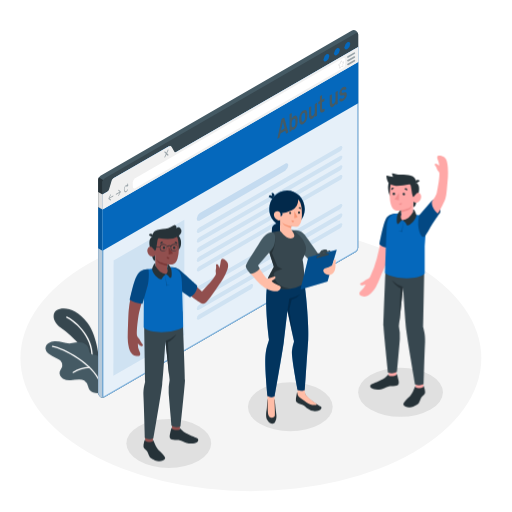
t = 0.00 s
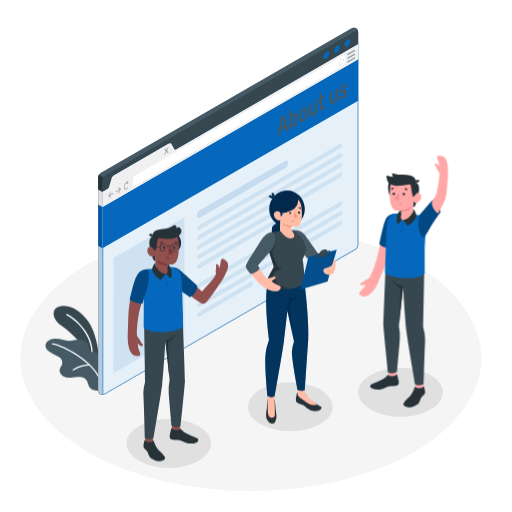
t = 0.38 s
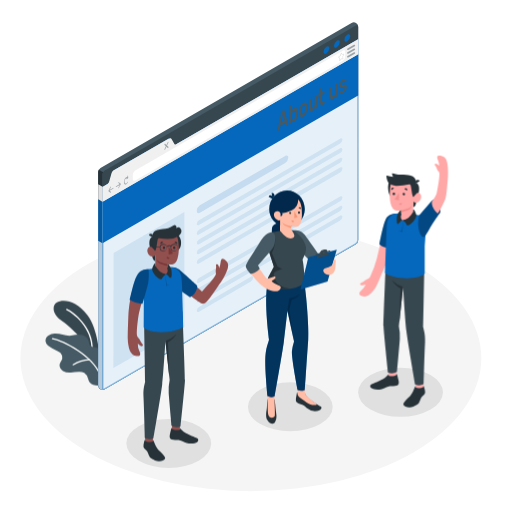
t = 1.13 s
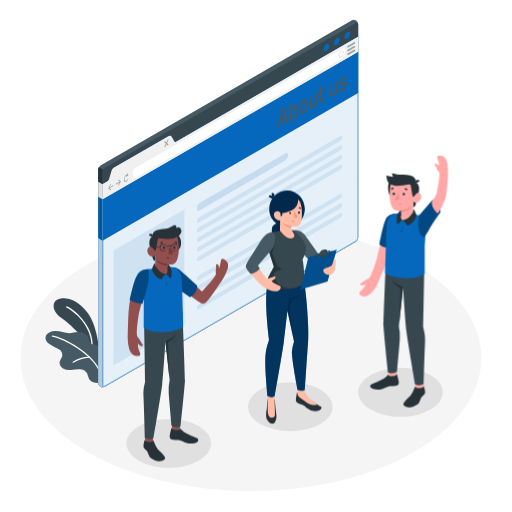
t = 1.50 s
t = 1.88 s: frame unchanged from t = 1.13 s, image omitted
t = 2.63 s: frame unchanged from t = 0.38 s, image omitted

The animated SVG that drew these frames (rendered in a browser with its animation timeline set to each time). Animation: 1 CSS @keyframes rule; one cycle of 3.00 s, repeats indefinitely.

<svg class="animated" id="freepik_stories-about-us-page" xmlns="http://www.w3.org/2000/svg" viewBox="0 0 500 500" version="1.1" xmlns:xlink="http://www.w3.org/1999/xlink" xmlns:svgjs="http://svgjs.com/svgjs"><style>svg#freepik_stories-about-us-page:not(.animated) .animable {opacity: 0;}svg#freepik_stories-about-us-page.animated #freepik--Plants--inject-29 {animation: 3s Infinite  linear floating;animation-delay: 0s;}svg#freepik_stories-about-us-page.animated #freepik--Page--inject-29 {animation: 3s Infinite  linear floating;animation-delay: 0s;}            @keyframes floating {                0% {                    opacity: 1;                    transform: translateY(0px);                }                50% {                    transform: translateY(-10px);                }                100% {                    opacity: 1;                    transform: translateY(0px);                }            }        </style><g id="freepik--Floor--inject-29" class="animable" style="transform-origin: 244.99px 349.69px;"><ellipse id="freepik--floor--inject-29" cx="244.99" cy="349.69" rx="225.05" ry="129.93" style="fill: rgb(245, 245, 245); transform-origin: 244.99px 349.69px;" class="animable"></ellipse></g><g id="freepik--Shadows--inject-29" class="animable" style="transform-origin: 277.99px 408.075px;"><ellipse id="freepik--Shadow--inject-29" cx="283.51" cy="397.24" rx="41.38" ry="23.89" style="fill: rgb(224, 224, 224); transform-origin: 283.51px 397.24px;" class="animable"></ellipse><ellipse id="freepik--shadow--inject-29" cx="391.16" cy="383.09" rx="41.38" ry="23.89" style="fill: rgb(224, 224, 224); transform-origin: 391.16px 383.09px;" class="animable"></ellipse><ellipse id="freepik--shadow--inject-29" cx="164.82" cy="433.06" rx="41.38" ry="23.89" style="fill: rgb(224, 224, 224); transform-origin: 164.82px 433.06px;" class="animable"></ellipse></g><g id="freepik--Plants--inject-29" class="animable" style="transform-origin: 74.4629px 342.628px;"><g id="freepik--plants--inject-29" class="animable" style="transform-origin: 74.4629px 342.628px;"><path d="M97,354.5s-1.08-25.26-11.67-39.32-23.57-16.08-30-12.12c-4.7,2.88-4.07,11.44,4.06,17s23.8,19.81,26.25,29.1Z" style="fill: rgb(55, 71, 79); transform-origin: 74.6932px 327.886px;" id="elt4ebpjadjwp" class="animable"></path><path d="M90,350.82a.66.66,0,0,1-.61-.69c1.09-22.92-19-37.21-24.47-39.78a.66.66,0,0,1-.32-.87.67.67,0,0,1,.88-.32c5.61,2.66,26.34,17.39,25.22,41a.66.66,0,0,1-.69.62Z" style="fill: rgb(255, 255, 255); transform-origin: 77.6423px 329.96px;" id="el0i5e1ie15wad" class="animable"></path><path d="M92,346.52A6,6,0,0,1,88.09,345c-1.23-1.35-1.13-3.42-1.7-5.16-.93-2.86-3.75-4.8-6.69-5.41a20.31,20.31,0,0,0-8.92.6c-5.9,1.45-11.57-2.18-17.48-1.75a11.78,11.78,0,0,0-6,1.87,6.38,6.38,0,0,0-2.86,5.36A6.84,6.84,0,0,0,46.88,345a20.54,20.54,0,0,0,4.48,2.8l5.19,2.65A9.15,9.15,0,0,1,59,352.05a6.91,6.91,0,0,1,1.81,5.53c-.4,2-2,3.52-2.51,5.48-.63,2.57.94,5.32,3.2,6.71a13.1,13.1,0,0,0,7.68,1.5c2.65-.15,5.27-.68,7.92-.73a9.33,9.33,0,0,1,5.16,1.13,9.57,9.57,0,0,1,3.63,5.27,14,14,0,0,0,1.62,3.86A7.47,7.47,0,0,0,91,383.25a11.94,11.94,0,0,0,8.25,0c2.19-.84,3.26-3.31,4.08-5.45a19,19,0,0,0,1.15-7,44.71,44.71,0,0,0-4.07-17.74c-1.23-2.56-3-5.12-5.72-6A17.25,17.25,0,0,0,92,346.52Z" style="fill: rgb(69, 90, 100); transform-origin: 74.4629px 358.615px;" id="elznje81gwux" class="animable"></path><path d="M97.68,374a.58.58,0,0,1-.55-.39c-6.17-17.69-35.36-33.08-46-34.85a.58.58,0,1,1,.19-1.15c10.88,1.8,40.65,17.53,47,35.61a.58.58,0,0,1-.36.75A.63.63,0,0,1,97.68,374Z" style="fill: rgb(255, 255, 255); transform-origin: 74.497px 355.803px;" id="el81ag0oy6lb3" class="animable"></path><path d="M71.44,364.3a.58.58,0,0,1-.35-1,29.36,29.36,0,0,1,16.22-5.21h0a.59.59,0,0,1,0,1.17,28.79,28.79,0,0,0-15.53,5A.6.6,0,0,1,71.44,364.3Z" style="fill: rgb(255, 255, 255); transform-origin: 79.3656px 361.199px;" id="eleaz12r8t7eo" class="animable"></path></g></g><g id="freepik--Page--inject-29" class="animable" style="transform-origin: 222.828px 208.754px;"><path d="M98,387.68a4.85,4.85,0,0,1-2.12-3.83V175.46a5,5,0,0,1,2.26-3.91L343.3,30a4.23,4.23,0,0,1,6.48,3.74v208.4a5,5,0,0,1-2.26,3.91L102.36,387.6A4.85,4.85,0,0,1,98,387.68Z" style="fill: rgb(69, 90, 100); transform-origin: 222.832px 208.754px;" id="el9ykecig7mbt" class="animable"></path><path d="M101.93,387.79l-.09,0a.79.79,0,0,1-.22.09l-.17,0a1.41,1.41,0,0,1-.31.07.72.72,0,0,1-.21.05l-.34.05a4.38,4.38,0,0,1-2.6-.45,4.81,4.81,0,0,1-2.11-3.82V202.17l4.24,2.45V386.29c0,1,.51,1.62,1.25,1.62a1,1,0,0,0,.3,0h0A.94.94,0,0,0,101.93,387.79Z" style="fill: #0568BC; transform-origin: 98.905px 295.13px;" id="elafbn3pm9xum" class="animable"></path><g id="eljhl58gsmmh"><path d="M101.93,387.79l-.09,0a.79.79,0,0,1-.22.09l-.17,0a1.41,1.41,0,0,1-.31.07.72.72,0,0,1-.21.05l-.34.05a4.38,4.38,0,0,1-2.6-.45,4.81,4.81,0,0,1-2.11-3.82V202.17l4.24,2.45V386.29c0,1,.51,1.62,1.25,1.62a1,1,0,0,0,.3,0h0A.94.94,0,0,0,101.93,387.79Z" style="fill: rgb(224, 224, 224); opacity: 0.81; transform-origin: 98.905px 295.13px;" class="animable" id="elnllsrxzyd9"></path></g><polygon points="100.11 204.62 95.87 202.17 95.87 242.52 100.11 244.99 100.11 204.62" style="fill: #0568BC; transform-origin: 97.99px 223.58px;" id="ely8uzci63l6n" class="animable"></polygon><g id="elkxen9ffta79"><polygon points="100.11 204.62 95.87 202.17 95.87 242.52 100.11 244.99 100.11 204.62" style="opacity: 0.15; transform-origin: 97.99px 223.58px;" class="animable" id="elh89y1zkkll"></polygon></g><path d="M100.76,175.68a4.65,4.65,0,0,0-.65,2.22v26.72l-4.24-2.45V175.46a2.44,2.44,0,0,1,0-.27,5,5,0,0,1,.09-.56,5.77,5.77,0,0,1,.56-1.4Z" style="fill: rgb(38, 50, 56); transform-origin: 98.3131px 188.925px;" id="elr8bp96ost5k" class="animable"></path><path d="M349.78,33.75V45.81L170.07,149.56c-1.24.72-2.25.13-2.25-1.3v-4.57c0-1.43-1-2-2.26-1.3L110.83,174a5,5,0,0,0-2.26,3.91v4.56a5,5,0,0,1-2.25,3.91L100.11,190v-12a5,5,0,0,1,2.25-3.91L347.53,32.45C348.77,31.73,349.78,32.31,349.78,33.75Z" style="fill: rgb(55, 71, 79); transform-origin: 224.945px 111.07px;" id="el4wsyfgsrp55" class="animable"></path><path d="M349.79,242.15a5,5,0,0,1-2.26,3.9L102.36,387.6c-1.24.71-2.25.13-2.25-1.31V190l6.21-3.58c1.24-.72,3.26-11.66,4.51-12.38l53.81-31.07c1.25-.72,4.19,7.36,5.43,6.64L349.78,45.81V242.15Z" style="fill: #0568BC; transform-origin: 224.95px 216.856px;" id="el4c7mxrfgi9c" class="animable"></path><g id="elus3niurs0d"><path d="M349.79,242.15a5,5,0,0,1-2.26,3.9L102.36,387.6c-1.24.71-2.25.13-2.25-1.31V190l6.21-3.58c1.24-.72,3.26-11.66,4.51-12.38l53.81-31.07c1.25-.72,4.19,7.36,5.43,6.64L349.78,45.81V242.15Z" style="fill: rgb(255, 255, 255); opacity: 0.9; transform-origin: 224.95px 216.856px;" class="animable" id="elh9gfqc89nm"></path></g><g id="elu3v8j8irocj"><g style="opacity: 0.4; transform-origin: 224.95px 216.855px;" class="animable" id="elpl6ighvph7"><path d="M348.78,47.54V242.15a4,4,0,0,1-1.76,3L101.86,386.73a1,1,0,0,1-.51.17c-.23,0-.24-.5-.24-.61V190.53l5.71-3.3c.88-.51,1.44-2.26,2.7-6.76a33.57,33.57,0,0,1,1.88-5.66L164.77,144a22.37,22.37,0,0,1,1.72,2.74c1.45,2.54,2.25,3.86,3.41,3.86a1.42,1.42,0,0,0,.67-.17L348.78,47.54m1-1.73L170.07,149.56a.35.35,0,0,1-.17,0c-1.26,0-3.82-6.73-5.09-6.73a.34.34,0,0,0-.17,0L110.83,174c-1.25.72-3.27,11.66-4.51,12.38L100.11,190V386.29c0,1,.51,1.61,1.24,1.61a2.11,2.11,0,0,0,1-.3L347.53,246.05a5,5,0,0,0,2.26-3.9V45.81Z" style="fill: #0568BC; transform-origin: 224.95px 216.855px;" id="elmxvvra5r7l" class="animable"></path></g></g><polygon points="100.11 204.62 100.11 244.99 349.78 100.86 349.78 60.48 100.11 204.62" style="fill: #0568BC; transform-origin: 224.945px 152.735px;" id="elz6x4lsje2hd" class="animable"></polygon><path d="M349.78,45.81V60.48L100.11,204.62V190l4.63-2.68c1.24-.72,1.66-1.82,2.25-3.91l1.58-5.46c.49-1.9,1-3.19,2.26-3.91l53.81-31.07c1.25-.72,2.23-.8,3.18.77l1.93,3.5c.7,1.23,1.06,1.95,2.3,1.23Z" style="fill: rgb(240, 240, 240); transform-origin: 224.945px 125.215px;" id="el0hrk1ewjihnf" class="animable"></path><path d="M339.2,41.31c1.57-.9,2.84-.17,2.84,1.64a6.28,6.28,0,0,1-2.84,4.92c-1.56.9-2.83.17-2.83-1.64A6.3,6.3,0,0,1,339.2,41.31Z" style="fill: #0568BC; transform-origin: 339.205px 44.59px;" id="eljvqlb1ewfwa" class="animable"></path><path d="M329,47.2c1.56-.9,2.83-.17,2.83,1.64A6.3,6.3,0,0,1,329,53.76c-1.57.9-2.84.17-2.84-1.64A6.28,6.28,0,0,1,329,47.2Z" style="fill: #0568BC; transform-origin: 328.995px 50.48px;" id="el9zrsg2uuve8" class="animable"></path><path d="M318.77,53.09c1.56-.9,2.84-.17,2.84,1.64a6.31,6.31,0,0,1-2.84,4.92c-1.57.91-2.84.17-2.84-1.64A6.28,6.28,0,0,1,318.77,53.09Z" style="fill: #0568BC; transform-origin: 318.77px 56.3722px;" id="ellbbqamqtekg" class="animable"></path><g id="el7v6k46nopbl"><path d="M110.45,191l-3.54,2,1.35-2.59a.67.67,0,0,0,0-.64c-.1-.12-.28,0-.4.19l-1.92,3.7h0a.78.78,0,0,0,0,.14l0,0a1.37,1.37,0,0,0,0,.19.79.79,0,0,0,0,.17l0,0a.22.22,0,0,0,0,.08h0l1.92,1.48a.18.18,0,0,0,.19,0,.73.73,0,0,0,.21-.28c.1-.24.09-.51,0-.6l-1.35-1,3.54-2a.75.75,0,0,0,.29-.61C110.74,191,110.61,190.92,110.45,191Z" style="fill: rgb(69, 90, 100); opacity: 0.5; transform-origin: 108.338px 192.735px;" class="animable" id="el7erujox12c6"></path></g><g id="el6drz6jwt3qo"><path d="M113.41,189.3l3.54-2-1.35-1c-.12-.09-.13-.36,0-.6s.28-.37.4-.28l1.92,1.48h0a.2.2,0,0,1,.06.07s0,0,0,0a.41.41,0,0,1,0,.16.58.58,0,0,1,0,.19s0,0,0,.05a.84.84,0,0,1-.06.14h0L116,191.17a.53.53,0,0,1-.19.22.15.15,0,0,1-.21,0,.64.64,0,0,1,0-.64l1.35-2.6-3.54,2.05c-.16.09-.28,0-.28-.28A.74.74,0,0,1,113.41,189.3Z" style="fill: rgb(69, 90, 100); opacity: 0.5; transform-origin: 115.558px 188.412px;" class="animable" id="ely7nnmxxy8pk"></path></g><g id="el2w5a8tzexm6"><path d="M125,179.1c0-.21-.21-.18-.3.05l-.49,1.19c-.83-.09-1.83.71-2.51,2.15-.87,1.85-.87,4,0,4.89a1.26,1.26,0,0,0,1.6.1,4.36,4.36,0,0,0,1.59-1.93.61.61,0,0,0,0-.62c-.12-.11-.3,0-.41.23-.65,1.38-1.72,2-2.37,1.37s-.66-2.27,0-3.66c.46-1,1.13-1.57,1.72-1.6l-.37.89c-.09.23,0,.45.14.35l1.45-.94a.49.49,0,0,0,.16-.4Z" style="fill: rgb(69, 90, 100); opacity: 0.5; transform-origin: 123.129px 183.339px;" class="animable" id="eli1knr8l0am"></path></g><g id="elm80rqttg02"><path d="M163.09,149.62l1.29-2.74a.84.84,0,0,0,0-.85c-.15-.14-.4,0-.55.32l-1.29,2.73-1.3-1.24c-.15-.15-.4,0-.55.32a.84.84,0,0,0,0,.85l1.29,1.24L160.69,153a.84.84,0,0,0,0,.85.22.22,0,0,0,.28,0,.66.66,0,0,0,.27-.33l1.3-2.74,1.29,1.25a.21.21,0,0,0,.27,0,.73.73,0,0,0,.28-.33.84.84,0,0,0,0-.85Z" style="fill: rgb(69, 90, 100); opacity: 0.5; transform-origin: 162.535px 149.938px;" class="animable" id="eljaljwrhochc"></path></g><path d="M129.73,182.46V177.9A5,5,0,0,1,132,174l202.85-117c1.25-.72,2.26-.14,2.26,1.3V62.8a5,5,0,0,1-2.26,3.91L132,183.77C130.74,184.49,129.73,183.9,129.73,182.46Z" style="fill: rgb(255, 255, 255); transform-origin: 233.42px 120.384px;" id="elndb8szeghs" class="animable"></path><path d="M331.76,67a.41.41,0,0,1-.16,0,.53.53,0,0,1-.28-.59l.22-1.89v0l-.92-.66a.49.49,0,0,1-.2-.42.94.94,0,0,1,.34-.72l1.32-1a.3.3,0,0,0,.09-.15l.59-1.94a.76.76,0,0,1,.59-.57.46.46,0,0,1,.43.26h0l.53,1.14,1.2-.46a.44.44,0,0,1,.5.11.74.74,0,0,1,0,.81l-1,1.8a.41.41,0,0,0,0,.16l.23,1.63a.9.9,0,0,1-.26.73.51.51,0,0,1-.44.18l-1.19-.15-1.15,1.54A.58.58,0,0,1,331.76,67ZM331,63.33l.92.66a.56.56,0,0,1,.19.54L332,66.09l1-1.26a.59.59,0,0,1,.51-.25l1.19.15s.05-.16,0-.24l-.23-1.63a.91.91,0,0,1,.11-.52l1-1.8-1.1.42a.43.43,0,0,1-.57-.23l-.49-1v0l-.59,1.94a.86.86,0,0,1-.3.45l-1.32,1A.42.42,0,0,0,331,63.33Z" style="fill: rgb(224, 224, 224); transform-origin: 333.275px 63.0338px;" id="elrcaw6fgkr5" class="animable"></path><g id="eli53r8nevpx"><g style="opacity: 0.5; transform-origin: 342.92px 57.4311px;" class="animable" id="el0i584qv5rxt4"><path d="M339.75,56.38a.78.78,0,0,1-.39-1.46l6.34-3.66a.78.78,0,1,1,.79,1.35l-6.35,3.67A.78.78,0,0,1,339.75,56.38Z" style="fill: rgb(69, 90, 100); transform-origin: 342.92px 53.7661px;" id="el2xnaw9fjl89" class="animable"></path><path d="M339.75,60.05a.79.79,0,0,1-.68-.39.78.78,0,0,1,.29-1.07l6.34-3.67a.79.79,0,0,1,.79,1.36l-6.35,3.66A.79.79,0,0,1,339.75,60.05Z" style="fill: rgb(69, 90, 100); transform-origin: 342.892px 57.4489px;" id="elz841x8q70fl" class="animable"></path><path d="M339.75,63.71a.79.79,0,0,1-.68-.39.77.77,0,0,1,.29-1.06l6.34-3.67a.78.78,0,0,1,.79,1.35l-6.35,3.67A.78.78,0,0,1,339.75,63.71Z" style="fill: rgb(69, 90, 100); transform-origin: 342.921px 61.0968px;" id="el22gzms4m116" class="animable"></path></g></g><polygon points="100.11 189.95 100.11 204.62 95.87 202.17 95.87 187.51 100.11 189.95" style="fill: rgb(224, 224, 224); transform-origin: 97.99px 196.065px;" id="elokamgwzn71d" class="animable"></polygon><text transform="matrix(0.65, -0.38, 0, 1, 270.84, 135.67)" style="font-size:24.296680450439453px;fill:#455a64;font-family:Rubik-Medium, Rubik;font-weight:500">About us</text><g id="elu7pvn4gcawh"><polygon points="110.94 254.51 179.99 214.64 179.99 327.21 110.74 366.97 110.94 254.51" style="fill: #0568BC; opacity: 0.1; transform-origin: 145.365px 290.805px;" class="animable" id="el0q4baiq4tl58"></polygon></g><g id="el1twumyt6ep"><path d="M195.21,207.93l83.3-48.09c1.68-1,3-.24,3,1.63a6.64,6.64,0,0,1-3,5.16L195.2,215.26c-1.67,1-3,.2-3-1.73v-.35A6.72,6.72,0,0,1,195.21,207.93Z" style="fill: #0568BC; opacity: 0.15; transform-origin: 236.855px 187.545px;" class="animable" id="ell6oryei3p5d"></path></g><g id="el5u8riakd1hh"><path d="M194.34,222.5l137.84-79.58c1.2-.69,2.17-.2,2.17,1.09a4.64,4.64,0,0,1-2.17,3.6L194.34,227.19c-1.19.69-2.16.2-2.16-1.09A4.65,4.65,0,0,1,194.34,222.5Z" style="fill: #0568BC; opacity: 0.1; transform-origin: 263.265px 185.055px;" class="animable" id="el0a7iu41vtb2g"></path></g><g id="elfob9bxev1sk"><path d="M194.34,231.92l137.84-79.58c1.2-.69,2.17-.2,2.17,1.09a4.64,4.64,0,0,1-2.17,3.6L194.34,236.61c-1.19.69-2.16.2-2.16-1.1A4.65,4.65,0,0,1,194.34,231.92Z" style="fill: #0568BC; opacity: 0.1; transform-origin: 263.265px 194.475px;" class="animable" id="elr7m3zvbxeb"></path></g><g id="eligpue3ckpnh"><path d="M194.34,241.33l137.84-79.58c1.2-.69,2.17-.2,2.17,1.1a4.64,4.64,0,0,1-2.17,3.59L194.34,246c-1.19.69-2.16.2-2.16-1.1A4.67,4.67,0,0,1,194.34,241.33Z" style="fill: #0568BC; opacity: 0.1; transform-origin: 263.265px 203.875px;" class="animable" id="el0p0cpojcds7"></path></g><g id="elpx9hudylt6e"><path d="M194.34,250.75l137.84-79.58c1.2-.69,2.17-.2,2.17,1.09a4.64,4.64,0,0,1-2.17,3.6L194.34,255.44c-1.19.69-2.16.2-2.16-1.09A4.65,4.65,0,0,1,194.34,250.75Z" style="fill: #0568BC; opacity: 0.1; transform-origin: 263.265px 213.305px;" class="animable" id="el87s9k1oyqfm"></path></g><g id="eljixc0xc35gk"><path d="M194.34,260.17l96.18-56c1.19-.69,2.16-.2,2.16,1.1a4.65,4.65,0,0,1-2.16,3.59l-96.18,56c-1.19.69-2.16.2-2.16-1.1A4.65,4.65,0,0,1,194.34,260.17Z" style="fill: #0568BC; opacity: 0.1; transform-origin: 242.43px 234.515px;" class="animable" id="elrbzrbtndnh"></path></g><g id="elqsrc4iqrwhr"><path d="M194.34,279l137.84-79.58c1.2-.69,2.17-.2,2.17,1.09a4.64,4.64,0,0,1-2.17,3.6L194.34,283.69c-1.19.69-2.16.2-2.16-1.09A4.65,4.65,0,0,1,194.34,279Z" style="fill: #0568BC; opacity: 0.1; transform-origin: 263.265px 241.555px;" class="animable" id="ely691autvotj"></path></g><g id="elmfbaendwn"><path d="M194.34,288.42l137.84-79.58c1.2-.69,2.17-.2,2.17,1.09a4.64,4.64,0,0,1-2.17,3.6L194.34,293.11c-1.19.69-2.16.2-2.16-1.1A4.65,4.65,0,0,1,194.34,288.42Z" style="fill: #0568BC; opacity: 0.1; transform-origin: 263.265px 250.975px;" class="animable" id="el5k11eltxm4k"></path></g><g id="elzirn6mwf07i"><path d="M194.34,297.83l137.84-79.58c1.2-.69,2.17-.2,2.17,1.1a4.64,4.64,0,0,1-2.17,3.59L194.34,302.53c-1.19.69-2.16.2-2.16-1.1A4.67,4.67,0,0,1,194.34,297.83Z" style="fill: #0568BC; opacity: 0.1; transform-origin: 263.265px 260.39px;" class="animable" id="elq4jp3ydlpp"></path></g><g id="el7ggr3acfct7"><path d="M194.34,307.25,245,277.69c1.19-.69,2.16-.2,2.16,1.1a4.65,4.65,0,0,1-2.16,3.59l-50.65,29.56c-1.19.69-2.16.2-2.16-1.09A4.65,4.65,0,0,1,194.34,307.25Z" style="fill: #0568BC; opacity: 0.1; transform-origin: 219.675px 294.815px;" class="animable" id="elz41t6gjw"></path></g></g><g id="freepik--character-3--inject-29" class="animable" style="transform-origin: 394.203px 274.95px;"><path d="M378.54,253.2c7.33-23.78,14.46-39.45,7.19-44.3h0c-6.76,1.26-9.79,4.61-11.23,13.53-1.51,9.35-4.65,22.39-6.48,29.91a89,89,0,0,1-6.75,18.17,3.85,3.85,0,0,1-2,1.75c-2.26.89-3.34,2-5.18,3.36-1.45,1-2.51,1.14-2.44,1.57a1.9,1.9,0,0,0,2.26,1.4,13.73,13.73,0,0,0,3.15-1,15.71,15.71,0,0,1-3.94,5.76c-3.55,3-3,5.93,2.69,6.27,2,.12,6.77-1.74,11.16-9.21a74.47,74.47,0,0,0,3.91-8.61C373.94,264.14,377.07,258,378.54,253.2Z" style="fill: rgb(255, 168, 167); transform-origin: 369.831px 249.263px;" id="ele4wf0cba2pn" class="animable"></path><path d="M387,208.62s-5.64-.29-9.06,3.48-7.4,26.29-7.4,26.29,3.74,5.14,13.6,3Z" style="fill: #0568BC; transform-origin: 378.77px 225.263px;" id="elxxb1jlgj58" class="animable"></path><g id="el9w69lfhpg3l"><path d="M387,208.62s-5.64-.29-9.06,3.48-7.4,26.29-7.4,26.29,3.74,5.14,13.6,3Z" style="opacity: 0.3; transform-origin: 378.77px 225.263px;" class="animable" id="ellvg2lrnqrsg"></path></g><rect x="405.84" y="368.38" width="7.57" height="13.5" style="fill: rgb(255, 168, 167); transform-origin: 409.625px 375.13px;" id="elpsis8vqok0j" class="animable"></rect><polygon points="387.16 367.66 379.59 367.94 379.21 353.65 387.16 353.38 387.16 367.66" style="fill: rgb(255, 168, 167); transform-origin: 383.185px 360.66px;" id="elf1b7z0bfz38" class="animable"></polygon><path d="M414.48,251.5c0,7.53-1.11,68.13-1.11,68.13.17,2.17,2.12,6.17,1.7,14.49-.57,11.3-1.34,41-1.34,41a9.61,9.61,0,0,1-8.43.18s-7.16-41.15-8.51-52.36c-1.19-9.77-3.2-42.69-3.2-42.69l-4.1,38.27a47,47,0,0,1,.94,12.54c-.36,5.18-2.79,32.17-2.79,32.17a10,10,0,0,1-8.74.69s-4.31-40.64-4.4-45.4c-.1-5.42,2.52-67.11,2.52-67.11Z" style="fill: rgb(55, 71, 79); transform-origin: 394.813px 313.798px;" id="elkzd2zqv2m6h" class="animable"></path><path d="M405.84,378v-1.13c-.73.33-2.41,7-5.41,9.88-2.39,2.26-5.65,4.88-6.48,7.41s4.54,4.09,6.77,3.68c2.59-.48,7.09-2.38,8.21-4.15s1.66-4.36,2.58-5.65,3-2.73,3.52-4.23c.28-.82,0-2.62-.43-4.14s-.73-2.93-1.19-2.8v.86a5.82,5.82,0,0,1-3.78,1.34C408.52,379.1,405.83,378.87,405.84,378Z" style="fill: rgb(38, 50, 56); transform-origin: 404.503px 387.383px;" id="elrkntg53ubvm" class="animable"></path><path d="M379.51,365.5c-.39,0-.71.59-1.58,1.57a16.62,16.62,0,0,1-4.45,3.34c-2.84,1.48-8.35,3.75-10.85,4.92-1.55.73-1.48,2.69.13,3.81s5.5,1.92,10.17.83c2.54-.59,5.86-3,7.95-2.91s6,.11,7.57-1,.93-3.48.49-5.52c-.48-2.22-1.07-5.69-1.78-5.54v.77c-.91,1.43-5.61,2-7.61,1Z" style="fill: rgb(38, 50, 56); transform-origin: 375.479px 372.742px;" id="el573dklt7m1n" class="animable"></path><path d="M393.59,280.26a27.75,27.75,0,0,1-10.54-6.3s2,4,8.08,7.66l-1.29,34.18Z" style="fill: rgb(38, 50, 56); transform-origin: 388.32px 294.88px;" id="eldtjpkxi4v58" class="animable"></path><path d="M410.54,210.42s5.92.55,5.5,11.83l-1.31,18,0,27c-5.57,6.31-30.25,5.84-38.7-.51,0,0,.95-31.93,1.52-44.22.41-8.73,2.42-13.13,11-14.09l10.55.46Z" style="fill: #0568BC; transform-origin: 396.046px 240.09px;" id="elq6hmnt2065" class="animable"></path><g id="elyaweit6xk5d"><polygon points="393.71 216.34 392.35 225.82 389.19 225.76 392.76 226.33 393.71 216.34" style="opacity: 0.3; transform-origin: 391.45px 221.335px;" class="animable" id="elbgtoh6yihoh"></polygon></g><path d="M401.61,185a11.52,11.52,0,0,1-11.27,11.75c-6.23,0-11-5.27-11.28-11.74-.49-11.47,5.05-11.75,11.28-11.75A11.52,11.52,0,0,1,401.61,185Z" style="fill: rgb(38, 50, 56); transform-origin: 390.321px 185.005px;" id="elvw06szw4zbh" class="animable"></path><path d="M408,190.81s-1.73,8.46-2.42,9.85a3.66,3.66,0,0,1-2.12,1.78l.12-5.95Z" style="fill: rgb(38, 50, 56); transform-origin: 405.73px 196.625px;" id="elesn9h7dn2rl" class="animable"></path><path d="M405.86,178.69s1.24-.31,2.56,1.75c1.13,1.76,1.39,5.72-.39,10.37l-3.25.39Z" style="fill: rgb(38, 50, 56); transform-origin: 407.048px 184.937px;" id="elhqogrnkh83m" class="animable"></path><path d="M403.8,191.2c.65.41,1.58-.9,2.39-1.78s3.43-2.07,4.75.8-1.16,6.81-3.23,7.49c-3.57,1.17-4.1-1.22-4.1-1.22l-.28,13.4c-4.73,7.33-15.46,7.06-11.6-.35v-4.08a21.79,21.79,0,0,1-4.81.26c-2.62-.43-4.27-2.58-5.07-5.54-1.28-4.75-1.76-8.58-.68-17.93C382.37,172,393.81,171.91,400,176S403.8,191.2,403.8,191.2Z" style="fill: rgb(255, 168, 167); transform-origin: 395.941px 194.36px;" id="elp7rhmrci1um" class="animable"></path><path d="M403.39,206.89a17.15,17.15,0,0,1-4.63,5.81,13.08,13.08,0,0,1-5.61,2.38,12.43,12.43,0,0,1,4,4.45c1.19,2.6,9.52-4.57,9.44-9.66,0,0-1.3-5.11-3.1-5.43Z" style="fill: rgb(38, 50, 56); transform-origin: 399.87px 212.26px;" id="eldab9ofjh70u" class="animable"></path><path d="M393.15,215.08s-2.57-1.27-1.42-5.54v-4.08l-1.13.15a9.93,9.93,0,0,0-2.7,4.69c-.26,1.17-.9,7.09.23,8.26S390.84,215.4,393.15,215.08Z" style="fill: rgb(38, 50, 56); transform-origin: 390.317px 212.11px;" id="el1gudto8ebs9" class="animable"></path><path d="M399.42,180a1.64,1.64,0,0,1,.88.05c1,.44,1.18,3.46,1.35,4.33.57,2.93,1.05,7.9,2.15,7.92.33,0,1.58-2.15,2.39-2.92,1.13-1.07-.33-10.73-.33-10.73a4.71,4.71,0,0,0-1.08-4.89c-2-2.32-5.22-2.84-8.13-3-3.43-.19-6.91.07-10.29-.68a27.28,27.28,0,0,0-3.23-.69.37.37,0,0,0-.29,0c-.11.09-.09.26-.06.4a10.74,10.74,0,0,0,1.06,2.9,26,26,0,0,1-5.92-1.17.57.57,0,0,0-.34,0c-.23.07-.27.37-.25.61.13,2.42,1.28,6.08,3.25,7.5a11.36,11.36,0,0,0,5.86,1.85C391.74,181.68,395,180.56,399.42,180Z" style="fill: rgb(38, 50, 56); transform-origin: 391.972px 180.83px;" id="elku1xbooc2iq" class="animable"></path><path d="M405.86,179.2l3.95-2.21a2.14,2.14,0,0,0-3-1A2.51,2.51,0,0,0,405.86,179.2Z" style="fill: rgb(38, 50, 56); transform-origin: 407.714px 177.459px;" id="elxzivqxdhb1" class="animable"></path><path d="M391.74,205.46s5.85-1.23,7.9-2.36a6.92,6.92,0,0,0,2.83-2.92,9.71,9.71,0,0,1-1.61,3.44c-1.49,2-9.12,3.46-9.12,3.46Z" style="fill: rgb(242, 143, 143); transform-origin: 397.105px 203.63px;" id="elrk27gcnzfdg" class="animable"></path><path d="M393.15,189.68a1.17,1.17,0,1,0,1.17-1.28A1.21,1.21,0,0,0,393.15,189.68Z" style="fill: rgb(38, 50, 56); transform-origin: 394.316px 189.57px;" id="elg444f4ysi8" class="animable"></path><path d="M395,184.62l2.51,1.44A1.6,1.6,0,0,0,397,184,1.37,1.37,0,0,0,395,184.62Z" style="fill: rgb(38, 50, 56); transform-origin: 396.346px 184.922px;" id="elkqx8tr6vrur" class="animable"></path><path d="M392.27,198.12l-2.68,1a1.4,1.4,0,0,0,1.82.93A1.58,1.58,0,0,0,392.27,198.12Z" style="fill: rgb(242, 143, 143); transform-origin: 390.968px 199.126px;" id="el4sdhbewpwan" class="animable"></path><path d="M382.38,185.69l2.29-1.84a1.35,1.35,0,0,0-2-.31A1.62,1.62,0,0,0,382.38,185.69Z" style="fill: rgb(38, 50, 56); transform-origin: 383.384px 184.459px;" id="eljrvp820pqqh" class="animable"></path><path d="M383.39,189.33a1.21,1.21,0,0,0,1.17,1.26,1.27,1.27,0,0,0,0-2.54A1.24,1.24,0,0,0,383.39,189.33Z" style="fill: rgb(38, 50, 56); transform-origin: 384.609px 189.32px;" id="eli9kb0m6ltdi" class="animable"></path><polygon points="389.67 188.35 389.53 195.76 385.32 194.79 389.67 188.35" style="fill: rgb(242, 143, 143); transform-origin: 387.495px 192.055px;" id="elvybj1ibpflf" class="animable"></polygon><path d="M422.06,195.8c1.69-2.24,5.11,2.73,6.69,6.16s1.61,5.37.31,6.73-3.75.54-6.2-2.71S421.09,197.45,422.06,195.8Z" style="fill: #0568BC; transform-origin: 425.583px 202.279px;" id="elcolkgv0mvas" class="animable"></path><g id="el49o4crigj1u"><path d="M422.06,195.8c1.69-2.24,5.11,2.73,6.69,6.16s1.61,5.37.31,6.73-3.75.54-6.2-2.71S421.09,197.45,422.06,195.8Z" style="opacity: 0.5; transform-origin: 425.583px 202.279px;" class="animable" id="elbu9p7p19uki"></path></g><path d="M434,196.46c-6,14-14.35,21.89-18.1,30.9-4.91-.33-8.74-12.2-5.08-17.27,0,0,14.38-15.57,15.68-21.69,1.16-5.43,2.71-14.39,2.58-19a3.19,3.19,0,0,0-.89-2c-1.51-1.63-1.51-2.93-2.48-4.72-.75-1.4-1.58-1.92-1.34-2.24a1.81,1.81,0,0,1,2.45-.18,9.56,9.56,0,0,1,1.85,1.78,10.26,10.26,0,0,0-.85-5.26c-1.67-3.78-1.26-5.7,3.83-4.36,3.2.85,5.2,3.51,5.68,11.18a75.86,75.86,0,0,1,.06,9.59c-.56,5.91-.91,12.07-1.64,17A25.68,25.68,0,0,1,434,196.46Z" style="fill: rgb(255, 168, 167); transform-origin: 423.44px 189.677px;" id="elcv7hib0neqq" class="animable"></path><path d="M409.32,210.26,422,195.76s-1.51,3.53,1.79,8.68,5.26,4.25,5.26,4.25-7.49,10.93-9.49,14.59-4.09,6.75-4.09,6.75a2.41,2.41,0,0,1-2.37,1.29C411.24,231.32,406.31,223.06,409.32,210.26Z" style="fill: #0568BC; transform-origin: 418.709px 213.546px;" id="elt3xlwiy94sd" class="animable"></path><g id="el1i31s4u8wfd"><path d="M409.32,210.26,422,195.76s-1.51,3.53,1.79,8.68,5.26,4.25,5.26,4.25-7.49,10.93-9.49,14.59-4.09,6.75-4.09,6.75a2.41,2.41,0,0,1-2.37,1.29C411.24,231.32,406.31,223.06,409.32,210.26Z" style="opacity: 0.3; transform-origin: 418.709px 213.546px;" class="animable" id="elp28cd03p9"></path></g></g><g id="freepik--character-2--inject-29" class="animable" style="transform-origin: 284.406px 299.828px;"><polygon points="306.42 242.85 312.39 250.8 305.97 258.15 297.7 248.48 306.42 242.85" style="fill: rgb(242, 143, 143); transform-origin: 305.045px 250.5px;" id="els0idymz5qgp" class="animable"></polygon><path d="M286.87,224.77c5.21.24,7.69,1,10.42,4.26S313.66,252,313.66,252s-2.41,6.76-7.69,6.18l-9.59-9.89Z" style="fill: rgb(69, 90, 100); transform-origin: 300.265px 241.493px;" id="ele20f02ckhd" class="animable"></path><path d="M261.31,389.89a38.69,38.69,0,0,0-.6,6.28c-.07,3.8-.77,5.16-.86,8.28-.11,3.57.51,4.91,2,6.91s5.25,3.83,6.86.44,1.4-5.61.88-9.12-.6-5.62-.9-8.38c-.28-2.44-.6-4.29-.6-4.29Z" style="fill: rgb(38, 50, 56); transform-origin: 264.903px 401.788px;" id="elnaexxpa4bmt" class="animable"></path><path d="M272.12,360l-12.55-.23c.19,8.38,1.52,22.32,1.74,30.17,0,1.48,0,11.49.52,14.54.84,4.57,6.26,3.95,6.55,1.22s-.35-14.43-.33-15.64c-.05-5,2.31-18.18,3.55-27.23C271.66,362.34,272.06,360.38,272.12,360Z" style="fill: rgb(255, 189, 167); transform-origin: 265.845px 383.801px;" id="eljvuh154z3xq" class="animable"></path><path d="M290.55,383.38s-.64,0-.75.56-.15,1.62-.41,2.66a15,15,0,0,0-.44,5c.21,1.17,2.88,2.91,4.71,3.22s4.4,2.11,5.83,3.46a14,14,0,0,0,8.11,3.18c3,0,5.17-1,6.17-2.64s-.91-1.83-4.39-4.09l-2.71-1.76c-5.51-3.6-7.53-5.53-9.09-9.13Z" style="fill: rgb(38, 50, 56); transform-origin: 301.468px 392.42px;" id="elprszxa2ruh" class="animable"></path><path d="M297.62,381.42c-.09-2.6,1.23-21.7,1.23-21.7l-10.79,1.22c2.56,15.22,2.76,20.41,2.47,22.63h0a2.16,2.16,0,0,0-.07.63c0,3,3.35,4.56,6,6.53,1,.78,3.67,3.18,6.77,4.23,2,.69,5.71,1,6.18-.27-3.16-2.42-7.48-5.58-10-8.35C298.17,385,297.71,384,297.62,381.42Z" style="fill: rgb(255, 189, 167); transform-origin: 298.735px 377.64px;" id="elyk93pzxks5f" class="animable"></path><path d="M262.48,273.36c-5.88,12.86.22,58.14.22,58.14-.18,2.09-2.57,6.19-3.45,15.38-1.05,10.84,1.93,39.89,1.93,39.89a7,7,0,0,0,7,.15s7.59-42.68,9-53.46c1.19-9.42,3.47-30.12,3.47-30.12l6.48,30.06a55.84,55.84,0,0,0-2.06,9.3c-.61,6.34,5.57,38.19,5.57,38.19a8.75,8.75,0,0,0,7-.14s2.73-41.14,3.31-48.78c1-12.84-2.45-52.89-4.8-60.49Z" style="fill: #0568BC; transform-origin: 280.077px 329.632px;" id="elc655v1kgx" class="animable"></path><g id="elql0e43aab0o"><path d="M262.48,273.36c-5.88,12.86.22,58.14.22,58.14-.18,2.09-2.57,6.19-3.45,15.38-1.05,10.84,1.93,39.89,1.93,39.89a7,7,0,0,0,7,.15s7.59-42.68,9-53.46c1.19-9.42,3.47-30.12,3.47-30.12l6.48,30.06a55.84,55.84,0,0,0-2.06,9.3c-.61,6.34,5.57,38.19,5.57,38.19a8.75,8.75,0,0,0,7-.14s2.73-41.14,3.31-48.78c1-12.84-2.45-52.89-4.8-60.49Z" style="opacity: 0.5; transform-origin: 280.077px 329.632px;" class="animable" id="el2nwrsay6wfm"></path></g><g id="el2adlerwcdvy"><path d="M280.63,303.34l1.91-11.94s8.08-1.67,11.75-5.12a20.88,20.88,0,0,1-9.56,6.35l-2.15,9.2,3.76,27.83Z" style="opacity: 0.2; transform-origin: 287.46px 307.97px;" class="animable" id="elgos459dmmch"></path></g><path d="M265.5,233.43l8,2.08V218.58h0c-4.42-1.15-8,1.4-8,5.7Z" style="fill: #0568BC; transform-origin: 269.5px 226.907px;" id="eli8avrqy2ksc" class="animable"></path><g id="elbb8c7oftw3r"><path d="M265.5,233.43l8,2.08V218.58h0c-4.42-1.15-8,1.4-8,5.7Z" style="opacity: 0.6; transform-origin: 269.5px 226.907px;" class="animable" id="elroehsmvkrxp"></path></g><path d="M281.34,221l-2.87-.06c-8.76-.21-15.7-7.76-15.51-16.88h0c0-9.94,7.7-18,17.24-18.09h0c9.54-.05,17.32,8,17.37,17.9l0,1C297.33,214,290.08,221.19,281.34,221Z" style="fill: #0568BC; transform-origin: 280.263px 203.487px;" id="elu6zxp9q40j" class="animable"></path><g id="ely6je7eap3i"><path d="M281.34,221l-2.87-.06c-8.76-.21-15.7-7.76-15.51-16.88h0c0-9.94,7.7-18,17.24-18.09h0c9.54-.05,17.32,8,17.37,17.9l0,1C297.33,214,290.08,221.19,281.34,221Z" style="opacity: 0.6; transform-origin: 280.263px 203.487px;" class="animable" id="elxbt12c39tfb"></path></g><path d="M267.93,190.12a2.17,2.17,0,0,0-2.77-1.56l.77,3a2,2,0,0,0-.58-.5,2.13,2.13,0,0,0-3,1l3.9,2.29a2.37,2.37,0,0,0,.26-1.27A2.47,2.47,0,0,0,267.93,190.12Z" style="fill: #0568BC; transform-origin: 265.188px 191.404px;" id="elue849b2w6sf" class="animable"></path><g id="elwvyedgbl67"><path d="M267.93,190.12a2.17,2.17,0,0,0-2.77-1.56l.77,3a2,2,0,0,0-.58-.5,2.13,2.13,0,0,0-3,1l3.9,2.29a2.37,2.37,0,0,0,.26-1.27A2.47,2.47,0,0,0,267.93,190.12Z" style="opacity: 0.6; transform-origin: 265.188px 191.404px;" class="animable" id="elzqv9f3g09fl"></path></g><path d="M272.66,225.46a73.59,73.59,0,0,0-8,1.54c3.1,7.6-1.76,19.34-1.76,19.34l4.59,14.13c-3.17,6.49-5.78,9.71-6.86,15,2.92,5.7,23.53,11.14,36.95.75,0,0-.43-14.43-2.14-22.84,4.39-8.57,3.68-11.09,2.78-14.08-2.09-6.95-6.31-9.62-11.34-14.52l-3-.32Z" style="fill: rgb(55, 71, 79); transform-origin: 279.763px 253.275px;" id="elfajs85vk6ql" class="animable"></path><path d="M268,266.13c2.49-2.55,7.77-3.28,7.77-3.28l-4.85-2.76L265.5,247a30,30,0,0,0,3.27-14.41l-3.12-.75c.38,6.93-2.76,14.51-2.76,14.51l4.59,14.13c-3.17,6.49-5.78,9.71-6.86,15,2,3.9,12.29,7.68,22.89,6.34C269.31,280.86,265.61,268.6,268,266.13Z" style="fill: rgb(38, 50, 56); transform-origin: 272.065px 256.968px;" id="elkb28fihwom9" class="animable"></path><path d="M282.35,281.93l.58-.06A3.45,3.45,0,0,0,282.35,281.93Z" style="fill: rgb(230, 230, 230); transform-origin: 282.64px 281.9px;" id="el8udcq1t5t0t" class="animable"></path><path d="M291.13,194.83c1.72,1.58,3.87,5,3.7,15-.15,8.5-2.78,10.61-4.11,11.22s-3.88.26-6.37-.16l0,3.52s3.28,3.64,3.08,6-4.68,3.31-7.91,1a30.23,30.23,0,0,1-6-6.05l0-10.69s-1.46,1.49-4-.75c-2-1.86-2.76-5-1.17-6.7a3.5,3.5,0,0,1,5.69,1.15A32.48,32.48,0,0,0,285,205.21,10.85,10.85,0,0,0,291.13,194.83Z" style="fill: rgb(255, 189, 167); transform-origin: 281.167px 213.783px;" id="elq8m8znzpjmr" class="animable"></path><path d="M284.34,207.92a1,1,0,1,1-1.08-1A1.06,1.06,0,0,1,284.34,207.92Z" style="fill: rgb(38, 50, 56); transform-origin: 283.34px 207.918px;" id="el6594r039at5" class="animable"></path><path d="M284.73,215l2.67.87a1.37,1.37,0,0,1-1.73,1A1.54,1.54,0,0,1,284.73,215Z" style="fill: rgb(247, 151, 118); transform-origin: 286.035px 215.964px;" id="elq38hqmgifj9" class="animable"></path><path d="M294,204.09l-2.43-.83a1.19,1.19,0,0,1,1.55-.85A1.42,1.42,0,0,1,294,204.09Z" style="fill: rgb(38, 50, 56); transform-origin: 292.807px 203.217px;" id="el06nb8crb3nxu" class="animable"></path><path d="M274.05,207.42l0,3.59a1.69,1.69,0,0,0,1.76-1.72A1.86,1.86,0,0,0,274.05,207.42Z" style="fill: #0568BC; transform-origin: 274.93px 209.216px;" id="ellp2fqhpavv" class="animable"></path><g id="elqftoqmlp6nq"><path d="M274.05,207.42l0,3.59a1.69,1.69,0,0,0,1.76-1.72A1.86,1.86,0,0,0,274.05,207.42Z" style="opacity: 0.6; transform-origin: 274.93px 209.216px;" class="animable" id="el2r3an97uava"></path></g><path d="M293.12,207.57a1.09,1.09,0,0,1-1,1.17,1.11,1.11,0,1,1,1-1.17Z" style="fill: rgb(38, 50, 56); transform-origin: 292.013px 207.635px;" id="el4aaiz6utzqp" class="animable"></path><polygon points="287.42 206.12 287.4 213.08 290.64 212.01 287.42 206.12" style="fill: rgb(247, 151, 118); transform-origin: 289.02px 209.6px;" id="elmelnvp4695b" class="animable"></polygon><path d="M284.35,220.93c-2.63-.34-8-1.93-8.89-4.15a5.8,5.8,0,0,0,1.91,2.83c1.62,1.43,7,3,7,3Z" style="fill: rgb(247, 151, 118); transform-origin: 279.915px 219.695px;" id="el0m163y9xwzc" class="animable"></path><path d="M252.35,261s6.42,9.12,7.52,10.31,1.86.79,3.05.26a33.76,33.76,0,0,1,4.46-1.45c2-.49,2.38,1.32.44,2.61-1.4.94-3,1.34-2.34,2.11a14.87,14.87,0,0,0,4.68,2.87c4.74,1.87,4.37,2.81,3.5,4.34-.76,1.34-3,4.22-11.44.82-3.5-1.41-8.42-5.4-10.74-8-3.35-3.71-8.58-10.36-8.58-10.36Z" style="fill: rgb(255, 189, 167); transform-origin: 258.546px 272.734px;" id="eleke7pxd1bmw" class="animable"></path><path d="M265.89,226.67c-2.32.15-6.69.71-12.17,9.81-4.81,8-12.26,18.81-13.64,22.68-.56,1.57,1.62,4.82,4.43,8.15,3.83-.17,7.32-2.82,9.13-4.94a17.82,17.82,0,0,0-1.76-3.21l11.24-12.82s4.27-3.91,5.16-9C269.24,231.82,268.94,227.48,265.89,226.67Z" style="fill: rgb(69, 90, 100); transform-origin: 254.379px 246.99px;" id="elqed7y4gyzhb" class="animable"></path><polygon points="328.82 243.93 301.11 251.23 293.48 282.58 319.83 274.93 328.82 243.93" style="fill: #0568BC; transform-origin: 311.15px 263.255px;" id="el4dzywjxubum" class="animable"></polygon><g id="el4bzzrwdgc0b"><polygon points="328.82 243.93 301.11 251.23 293.48 282.58 319.83 274.93 328.82 243.93" style="opacity: 0.25; transform-origin: 311.15px 263.255px;" class="animable" id="elokwucqy4vw"></polygon></g><g id="elutyituuwdq"><g style="opacity: 0.1; transform-origin: 318.99px 267.683px;" class="animable" id="elzqx9sb3nk8"><path d="M316.3,266.13a5.47,5.47,0,0,0,5.18,3.1l.2-.69Z" id="elu5cahn02g9e" class="animable" style="transform-origin: 318.99px 267.683px;"></path></g></g><g id="elkuxsdz0cl6"><g style="opacity: 0.1; transform-origin: 314.689px 249.687px;" class="animable" id="el9octf1c0brk"><path d="M320.47,248.91l.23-1.06c.13-.58-1.5-.61-3.63,0l-4.09,1c-2.13.56-4,1.48-4.09,2.06l-.22,1.06Z" id="el1f5x1m3d43rj" class="animable" style="transform-origin: 314.689px 249.687px;"></path></g></g><path d="M322.6,244.94c.08-.37-.58-.47-1.47-.22l-1.62.45s.48-2.29-3.1-1.49a5.64,5.64,0,0,0-4.38,3.4l-1.72.49c-1,.27-1.82.78-1.93,1.14l-.21.66,14.28-3.76Z" style="fill: rgb(55, 71, 79); transform-origin: 315.388px 246.44px;" id="el1oopmgra1svi" class="animable"></path><path d="M320.63,246.06c-1.3.32-1.85.49-2,1.39s-.32,1.78-.32,1.78L312,250.9s.31-1.3.41-1.8-.12-.82-1.13-.55l-.08-.4,9.9-2.53Z" style="fill: rgb(55, 71, 79); transform-origin: 316.15px 248.26px;" id="elzlog9inyssa" class="animable"></path><path d="M320.85,249l.23-1.06c.13-.58-1.5-.61-3.63,0l-4.09,1c-2.13.56-4,1.48-4.09,2.06l-.22,1.06Z" style="fill: rgb(55, 71, 79); transform-origin: 315.069px 249.777px;" id="el9qt0iu9mnb" class="animable"></path><path d="M325.9,254s-1,3.55-1.27,4.39-3.35,2.37-5.38,2.93-4.27,1.22-3.3,4.07c.88,2.63,4.24,3.23,5.94,3.15s4.05-1.7,5-4.33c1.17-3.36.54-6.94,1-8.9S326.92,252.83,325.9,254Z" style="fill: rgb(255, 189, 167); transform-origin: 321.848px 260.964px;" id="eleeb7sy8g0ja" class="animable"></path></g><g id="freepik--character-1--inject-29" class="animable" style="transform-origin: 173.717px 335.122px;"><path d="M220.93,254.83c-3.8-3.83-5.16-2.34-5.64,1.86a18.66,18.66,0,0,1-1.27,5.13,9.49,9.49,0,0,0-.71-2.53,1.85,1.85,0,0,0-2.26-1.11c-.37.15.09,1,0,2.67-.07,2.08-.75,3.23-.26,5.44a3.57,3.57,0,0,1-.37,2.44c-2,3.8-8.59,10.82-13.21,15.88l-17.55-15.85c-6-5.4-7.94-7.83-13.73-7.44a15.66,15.66,0,0,1,4.92,3c2.69,2.27,2.05,15.26,2.05,15.26s19.92,14.28,22,15.64c.3.2.61.38.91.55a4.92,4.92,0,0,0,6-1.15c4.25-4.86,10.45-14.43,14-19.4a60.21,60.21,0,0,0,4.33-7.54C223.7,260.61,223.31,257.23,220.93,254.83Z" style="fill: rgb(145, 79, 78); transform-origin: 194.348px 274.474px;" id="elbh445f2sk99" class="animable"></path><path d="M166.55,261a10,10,0,0,1,8,2c3.42,2.6,18,16,18,16s.4,7.09-7,11.31l-17.87-12.6Z" style="fill: #0568BC; transform-origin: 179.552px 275.574px;" id="el0ija4utbqx2c" class="animable"></path><g id="eld2y17f48r5"><path d="M166.55,261a10,10,0,0,1,8,2c3.42,2.6,18,16,18,16s.4,7.09-7,11.31l-17.87-12.6Z" style="opacity: 0.3; transform-origin: 179.552px 275.574px;" class="animable" id="elbhpl470tmc"></path></g><rect x="141.73" y="420.96" width="7.57" height="13.5" style="fill: rgb(145, 79, 78); transform-origin: 145.515px 427.71px;" id="el4oodgk7a5hw" class="animable"></rect><polygon points="167.98 420.24 175.55 420.51 175.93 406.22 167.98 405.95 167.98 420.24" style="fill: rgb(145, 79, 78); transform-origin: 171.955px 413.23px;" id="el830l8oa5brb" class="animable"></polygon><path d="M140.66,304.07c0,7.53,1.11,68.14,1.11,68.14-.17,2.16-2.12,6.16-1.7,14.48.57,11.31,1.34,41,1.34,41a9.63,9.63,0,0,0,8.43.17s7.16-41.15,8.52-52.35c1.18-9.78,3.19-42.7,3.19-42.7l4.1,38.28a46.92,46.92,0,0,0-.94,12.53c.36,5.18,2.79,32.17,2.79,32.17a10,10,0,0,0,8.75.7s4.3-40.65,4.39-45.4c.1-5.42-2.52-67.12-2.52-67.12Z" style="fill: rgb(55, 71, 79); transform-origin: 160.327px 366.359px;" id="el4zt12otojyy" class="animable"></path><path d="M149.3,430.56v-1.12c.73.33,2.41,7,5.41,9.87,2.39,2.27,5.65,4.89,6.48,7.42s-4.54,4.08-6.77,3.67c-2.59-.48-7.09-2.38-8.21-4.14s-1.66-4.37-2.58-5.66-3-2.73-3.52-4.23a10,10,0,0,1,.43-4.14c.35-1.39.73-2.92,1.19-2.79v.86a5.88,5.88,0,0,0,3.79,1.33C146.62,431.67,149.31,431.44,149.3,430.56Z" style="fill: rgb(38, 50, 56); transform-origin: 150.665px 439.949px;" id="el64tl0pzi1we" class="animable"></path><path d="M175.63,418.08c.39,0,.71.59,1.58,1.57a16.6,16.6,0,0,0,4.45,3.33c2.84,1.48,8.35,3.76,10.85,4.93,1.56.73,1.48,2.69-.13,3.8s-5.5,1.92-10.17.84c-2.54-.6-5.86-3-8-2.91s-6,.1-7.57-1-.93-3.49-.49-5.52c.48-2.23,1.08-5.7,1.78-5.55v.77c.91,1.44,5.61,2,7.61,1Z" style="fill: rgb(38, 50, 56); transform-origin: 179.638px 425.312px;" id="elbj39mbqsjqj" class="animable"></path><path d="M161.55,332.83a27.75,27.75,0,0,0,10.54-6.3s-2,4-8.08,7.66l1.29,34.19Z" style="fill: rgb(38, 50, 56); transform-origin: 166.82px 347.455px;" id="elr8iy7k5usn" class="animable"></path><path d="M144.6,263s-5.92.54-5.5,11.83l1.31,18-.12,27c5.56,6.31,30.25,5.85,38.7-.51,0,0-.87-31.93-1.44-44.22-.41-8.73-2.42-13.13-11-14.09l-10.56.46Z" style="fill: #0568BC; transform-origin: 159.034px 292.672px;" id="elfcn6evj9k7r" class="animable"></path><g id="elldlds0rptya"><polygon points="161.43 268.92 162.79 278.4 165.96 278.34 162.38 278.9 161.43 268.92" style="opacity: 0.3; transform-origin: 163.695px 273.91px;" class="animable" id="el2nfgwc7mcul"></polygon></g><path d="M125.81,301.76c3.07-24.7,10.14-37,18.75-38.42l-.61,15.8a139.5,139.5,0,0,0-8.2,26.15c-1.13,6.08-2.44,16.65-2.1,21.84a3.88,3.88,0,0,0,1.1,2.43c1.7,1.73,2.21,3.23,3.35,5.18.9,1.53,1.82,2.07,1.58,2.44a1.91,1.91,0,0,1-2.64.34,14.35,14.35,0,0,1-2.46-2.21,15.64,15.64,0,0,0,1.24,6.87c2,4.16,1.68,6.35-3.9,5.12-3.5-.76-6-4.45-7-13.06a75.41,75.41,0,0,1-.17-9.66C125.13,316.35,125.2,306.7,125.81,301.76Z" style="fill: rgb(145, 79, 78); transform-origin: 134.614px 305.49px;" id="elh9byqbsils7" class="animable"></path><path d="M145.05,262.93c-4.47,0-8.55.77-11.8,7-3.11,6-5.5,18.69-6.71,22.84,0,0,6.53,3.86,12.54,3.76l4.23-14.68S146.17,275,145.05,262.93Z" style="fill: #0568BC; transform-origin: 135.925px 279.731px;" id="elrnu9vmtm75p" class="animable"></path><g id="eldtyxgwcztk4"><path d="M145.05,262.93c-4.47,0-8.55.77-11.8,7-3.11,6-5.5,18.69-6.71,22.84,0,0,6.53,3.86,12.54,3.76l4.23-14.68S146.17,275,145.05,262.93Z" style="opacity: 0.3; transform-origin: 135.925px 279.731px;" class="animable" id="elie5582u3gw"></path></g><path d="M154.28,237.51a11.28,11.28,0,1,0,11.27-11.74A11.52,11.52,0,0,0,154.28,237.51Z" style="fill: rgb(38, 50, 56); transform-origin: 165.554px 237.05px;" id="elszwsso6e07p" class="animable"></path><path d="M147.11,243.38s1.73,8.46,2.42,9.85a3.7,3.7,0,0,0,2.13,1.79l-.13-6Z" style="fill: rgb(38, 50, 56); transform-origin: 149.385px 249.2px;" id="elcmns6k84zml" class="animable"></path><path d="M149.28,231.26S148,231,146.72,233c-1.13,1.76-1.38,5.72.39,10.37l3.25.39Z" style="fill: rgb(38, 50, 56); transform-origin: 148.093px 237.504px;" id="el0ultg9hcd63d" class="animable"></path><path d="M151.34,243.77c-.65.41-1.58-.9-2.39-1.77s-3.43-2.08-4.74.8,1.15,6.81,3.22,7.48c3.57,1.17,4.1-1.22,4.1-1.22l.28,13.41c4.73,7.32,15.46,7.06,11.6-.36V258a21.79,21.79,0,0,0,4.81.26c2.62-.42,4.27-2.58,5.07-5.54,1.28-4.75,1.76-8.58.68-17.92-1.19-10.24-12.62-10.35-18.8-6.3S151.34,243.77,151.34,243.77Z" style="fill: rgb(145, 79, 78); transform-origin: 159.205px 246.916px;" id="elxg11palsek" class="animable"></path><path d="M151.75,259.46a17.15,17.15,0,0,0,4.63,5.81,13.23,13.23,0,0,0,5.61,2.39,12.46,12.46,0,0,0-4,4.44c-1.18,2.61-9.52-4.56-9.44-9.65,0,0,1.31-5.11,3.1-5.44Z" style="fill: rgb(38, 50, 56); transform-origin: 155.27px 264.832px;" id="el2lmzgvvz14k" class="animable"></path><path d="M162,267.66s2.57-1.28,1.42-5.55V258l1.13.15a9.93,9.93,0,0,1,2.7,4.69c.26,1.17.9,7.09-.23,8.26S164.3,268,162,267.66Z" style="fill: rgb(38, 50, 56); transform-origin: 164.833px 264.651px;" id="el1z627u1dgt6" class="animable"></path><path d="M151.34,244.92c-.33,0-1.58-2.15-2.39-2.92-1.13-1.07.33-10.74.33-10.74a4.74,4.74,0,0,1,1.08-4.89c1.55-1.77,4.13-2,8.53-2.68a46.05,46.05,0,0,0,5.22-.95,30.66,30.66,0,0,0,5.22-2.54,2.62,2.62,0,0,1,1.76-.4,1.71,1.71,0,0,1,1.13,1.28,5.25,5.25,0,0,1,0,1.77,2.87,2.87,0,0,1,4.05.14,4.14,4.14,0,0,1,.64,4.28,7.66,7.66,0,0,1-3,3.37c-5.53,3.74-12.06,2.7-18.26,2a1.55,1.55,0,0,0-.88.06c-1,.44-1.18,3.45-1.35,4.32C152.92,239.92,152.44,244.9,151.34,244.92Z" style="fill: rgb(38, 50, 56); transform-origin: 162.88px 232.349px;" id="elcfutaorna1" class="animable"></path><path d="M149.28,231.77l-3.94-2.21a2.13,2.13,0,0,1,3-1A2.51,2.51,0,0,1,149.28,231.77Z" style="fill: rgb(38, 50, 56); transform-origin: 147.432px 230.027px;" id="elf5dvuqs82h" class="animable"></path><path d="M163.4,258s-5.85-1.23-7.9-2.36a6.86,6.86,0,0,1-2.83-2.92,9.71,9.71,0,0,0,1.61,3.44c1.49,2,9.12,3.47,9.12,3.47Z" style="fill: rgb(120, 55, 54); transform-origin: 158.035px 256.175px;" id="el6rqsovoehlo" class="animable"></path><path d="M161.28,241.9a1.22,1.22,0,0,1-1.17,1.27,1.24,1.24,0,0,1-1.17-1.28,1.17,1.17,0,1,1,2.34,0Z" style="fill: rgb(38, 50, 56); transform-origin: 160.11px 241.945px;" id="elqrvmwpmtaa" class="animable"></path><path d="M159.27,236.82l-2.51,1.44a1.6,1.6,0,0,1,.58-2.08A1.38,1.38,0,0,1,159.27,236.82Z" style="fill: rgb(38, 50, 56); transform-origin: 157.929px 237.133px;" id="el2h2y4zdymi6" class="animable"></path><path d="M162.87,250.69l2.68,1.05a1.39,1.39,0,0,1-1.82.92A1.58,1.58,0,0,1,162.87,250.69Z" style="fill: rgb(120, 55, 54); transform-origin: 164.166px 251.718px;" id="elsqhyda2mtap" class="animable"></path><path d="M173,238.22l-2.64-1.28a1.35,1.35,0,0,1,1.87-.75A1.62,1.62,0,0,1,173,238.22Z" style="fill: rgb(38, 50, 56); transform-origin: 171.735px 237.135px;" id="elyay2fnffnl" class="animable"></path><path d="M171.27,241.9a1.18,1.18,0,1,1-2.35,0,1.21,1.21,0,0,1,1.17-1.26A1.23,1.23,0,0,1,171.27,241.9Z" style="fill: rgb(38, 50, 56); transform-origin: 170.095px 241.914px;" id="eluw7eiqxi4k" class="animable"></path><polygon points="164.62 240.99 164.75 248.4 168.96 247.44 164.62 240.99" style="fill: rgb(120, 55, 54); transform-origin: 166.79px 244.695px;" id="elrevujgrcyq9" class="animable"></polygon><path d="M159.47,238.84a2.93,2.93,0,0,0,0,5.86H160a2.93,2.93,0,0,0,0-5.86ZM156,241.77a3.5,3.5,0,0,1,3.46-3.53H160a3.53,3.53,0,0,1,0,7h-.53A3.49,3.49,0,0,1,156,241.77Z" style="fill: rgb(38, 50, 56); transform-origin: 159.535px 241.74px;" id="el235927fu5vz" class="animable"></path><path d="M170,238.84a2.93,2.93,0,0,0,0,5.86h.53a2.93,2.93,0,0,0,0-5.86Zm-3.46,2.93a3.5,3.5,0,0,1,3.46-3.53h.53a3.53,3.53,0,0,1,0,7H170A3.49,3.49,0,0,1,166.56,241.77Z" style="fill: rgb(38, 50, 56); transform-origin: 170.07px 241.74px;" id="els25y72ix7td" class="animable"></path><path d="M163.42,241.07a2.29,2.29,0,0,1,1.83-.95,1.85,1.85,0,0,1,1.59.62l.47-.36a2.36,2.36,0,0,0-2.09-.85,2.82,2.82,0,0,0-2.3,1.23Z" style="fill: rgb(38, 50, 56); transform-origin: 165.115px 240.293px;" id="elvjiu23xd45o" class="animable"></path><rect x="150.36" y="241.04" width="5.96" height="0.59" style="fill: rgb(38, 50, 56); transform-origin: 153.34px 241.335px;" id="elx1chv23txji" class="animable"></rect></g><defs>     <filter id="active" height="200%">         <feMorphology in="SourceAlpha" result="DILATED" operator="dilate" radius="2"></feMorphology>                <feFlood flood-color="#32DFEC" flood-opacity="1" result="PINK"></feFlood>        <feComposite in="PINK" in2="DILATED" operator="in" result="OUTLINE"></feComposite>        <feMerge>            <feMergeNode in="OUTLINE"></feMergeNode>            <feMergeNode in="SourceGraphic"></feMergeNode>        </feMerge>    </filter>    <filter id="hover" height="200%">        <feMorphology in="SourceAlpha" result="DILATED" operator="dilate" radius="2"></feMorphology>                <feFlood flood-color="#ff0000" flood-opacity="0.5" result="PINK"></feFlood>        <feComposite in="PINK" in2="DILATED" operator="in" result="OUTLINE"></feComposite>        <feMerge>            <feMergeNode in="OUTLINE"></feMergeNode>            <feMergeNode in="SourceGraphic"></feMergeNode>        </feMerge>            <feColorMatrix type="matrix" values="0   0   0   0   0                0   1   0   0   0                0   0   0   0   0                0   0   0   1   0 "></feColorMatrix>    </filter></defs></svg>